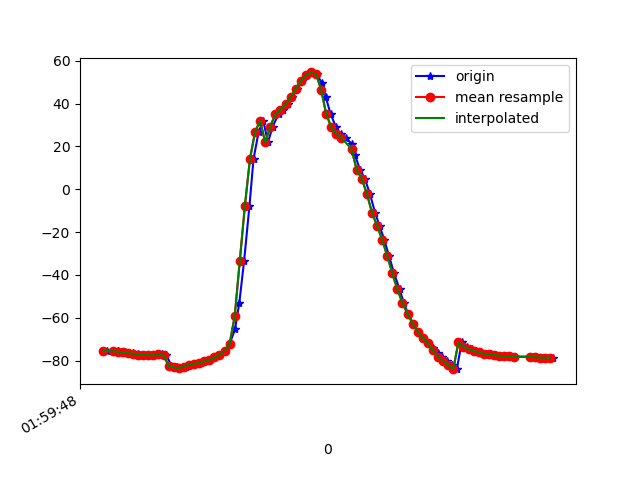

The file beside this chart, header and first rows:
1617760788878, 456425499989756, -75.57021, 11.951621, -9.170249
1617760788919, 456425519220526, -75.55, 11.93, -9.615
1617760788921, 456425538451296, -75.62, 12.08, -9.482
1617760788923, 456425557682066, -76, 12.45, -10.53
1617760788950, 456425576912836, -75.99, 12.36, -10.69
1617760788965, 456425596143606, -76.57, 12.98, -10.56
1617760788978, 456425615374376, -76.56, 12.88, -11.24
1617760788999, 456425634605146, -76.68, 12.94, -11.32
1617760789018, 456425653835916, -77.39, 13.72, -12.27
1617760789038, 456425673066686, -77.31, 13.79, -12.44
1617760789055, 456425692297456, -77.53, 14.45, -12.29
1617760789074, 456425711528226, -77.43, 15.34, -13.4
1617760789093, 456425730758996, -77.1, 16.09, -13.35
1617760789111, 456425749989766, -77.29, 17.18, -12.95
1617760789131, 456425769220536, -82.43, 15.98, -9.544
1617760789151, 456425788451306, -83.12, 18.45, -13.75
1617760789170, 456425807682076, -83.43, 20.21, -13.51
1617760789187, 456425826912846, -82.75, 22.71, -14.69
1617760789207, 456425846143616, -81.93, 26.08, -15.39
1617760789231, 456425865374386, -81.52, 30.19, -15.6
1617760789247, 456425884605156, -81, 34.47, -16.34
1617760789264, 456425903974916, -80.35, 38.68, -17.38
1617760789284, 456425923205686, -79.56, 42.99, -18.58
1617760789301, 456425942436456, -78.5, 47.54, -20.1
1617760789323, 456425961667226, -77.16, 52.29, -22.1
1617760789341, 456425980897996, -75.35, 57.25, -24.76
1617760789360, 456426000128766, -72.1, 62.67, -29
1617760789381, 456426019359536, -65.43, 68.51, -36.8
1617760789398, 456426038590306, -53.1, 73.78, -50.36
1617760789417, 456426057821076, -33.34, 77.26, -71.41
1617760789438, 456426077051846, -7.743, 78.05, -98.2
1617760789454, 456426096282616, 14.17, 76.33, -121
1617760789474, 456426115513386, 26.67, 73.73, -133.9
1617760789492, 456426134744156, 32.07, 71.84, -139.2
1617760789511, 456426153974926, 21.82, 66.43, -126.6
1617760789529, 456426173205696, 29.21, 68.09, -135.3
1617760789553, 456426192436466, 35.1, 67.98, -140.9
1617760789569, 456426211667236, 37.06, 66.52, -140.5
1617760789588, 456426230898006, 39.61, 64.87, -140
1617760789605, 456426250128776, 43, 62.98, -139.6
1617760789624, 456426269359546, 46.86, 61.45, -139
1617760789645, 456426288590316, 50.46, 60.61, -137.7
1617760789663, 456426307821086, 53.15, 60.72, -134.9
1617760789681, 456426327051856, 54.5, 61.56, -130.5
1617760789702, 456426346282626, 53.77, 62.99, -124.4
1617760789722, 456426365513396, 49.79, 64.95, -114.8
1617760789738, 456426384744166, 43.1, 66.66, -103
1617760789757, 456426403974936, 35.13, 67.72, -90.18
1617760789779, 456426423205706, 28.88, 67.91, -79.62
1617760789797, 456426442436476, 25.69, 67.83, -72.95
1617760789816, 456426461667246, 24.03, 67.92, -68.77
1617760789840, 456426480898016, 21.22, 67.98, -64.38
1617760789853, 456426500128786, 16.02, 67.7, -58.38
1617760789873, 456426519359556, 9.063, 66.95, -51.32
1617760789892, 456426538590326, 4.873, 59.23, -54.48
1617760789912, 456426557821096, -2.145, 61.99, -45.43
1617760789932, 456426577051866, -10.87, 64.1, -34.62
1617760789950, 456426596282636, -17.05, 64.12, -29.88
1617760789968, 456426615513406, -23.51, 63.83, -25.77
1617760789987, 456426634744176, -31.09, 62.46, -20.86
1617760790007, 456426653974946, -39.22, 59.31, -15.59
... 33 more rows
